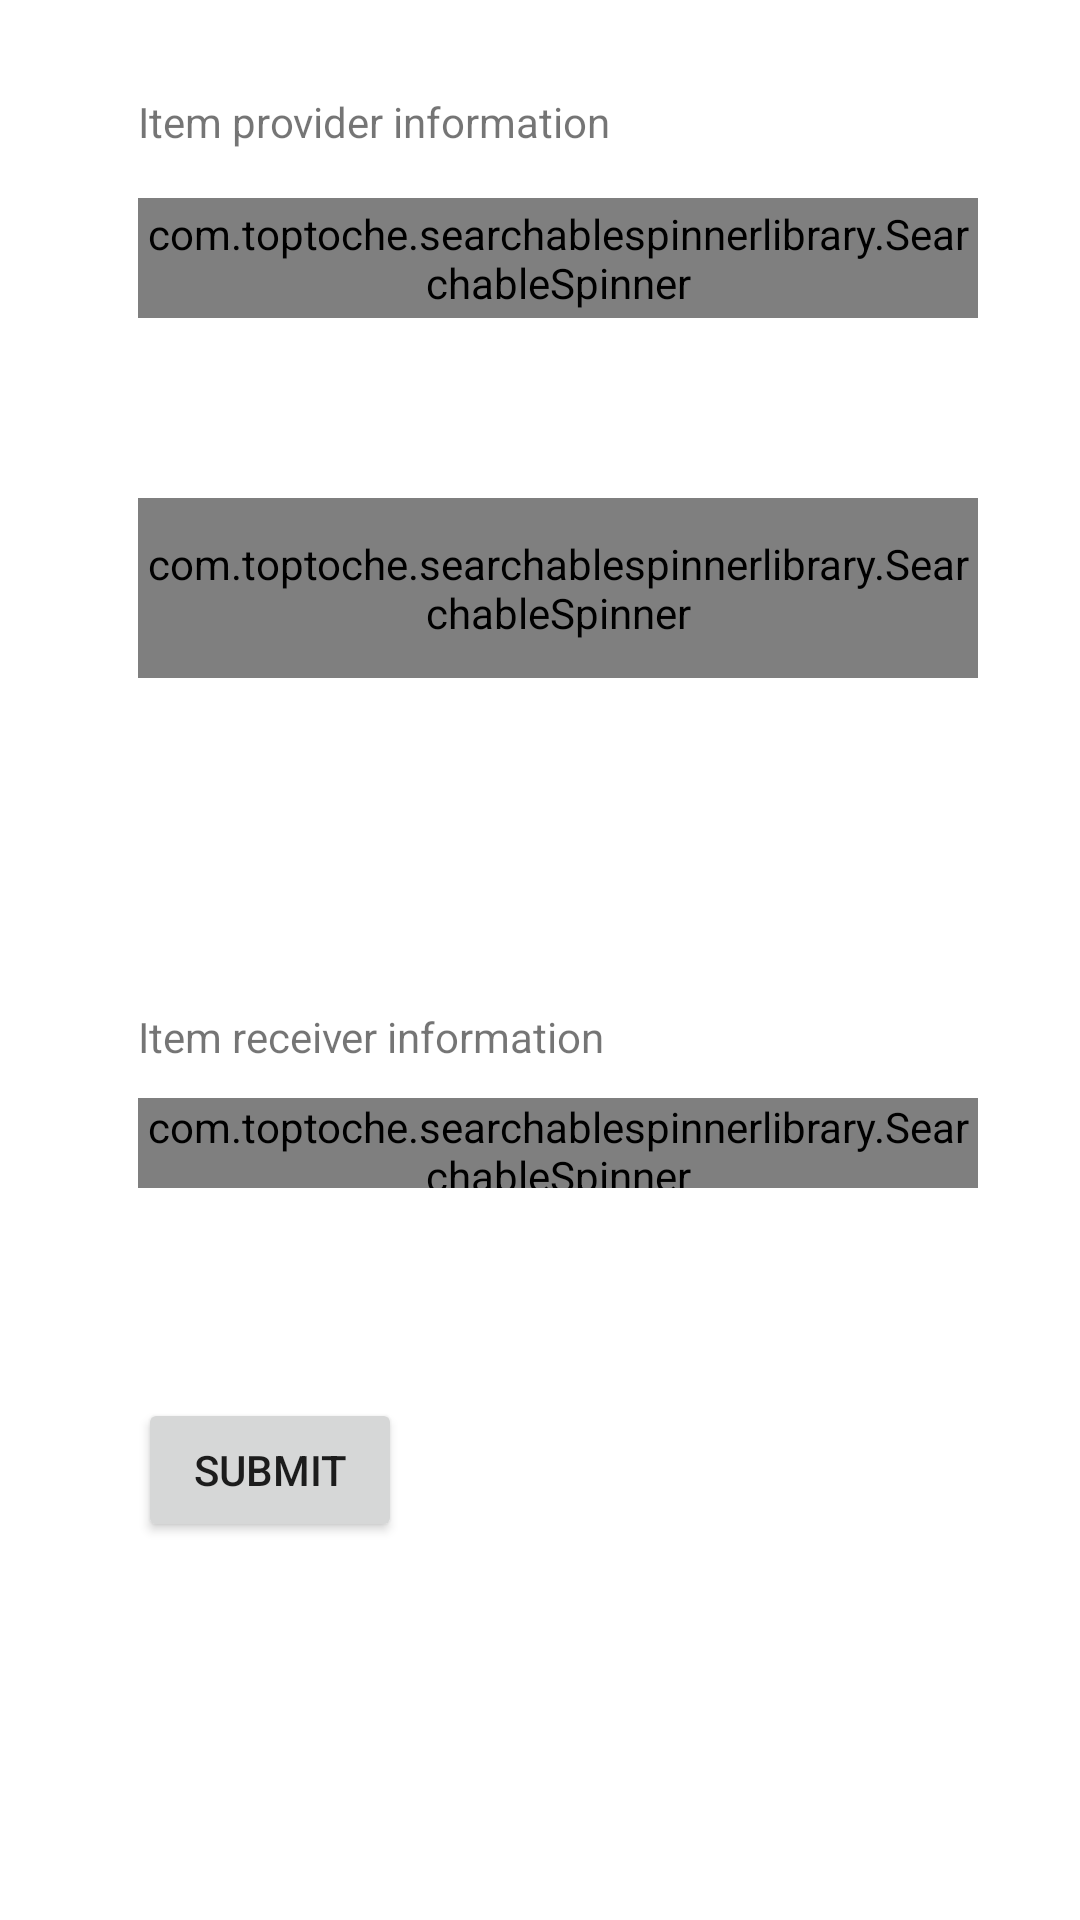

Android layout source for this screen:
<!-- AndroidManifest.xml: application theme Theme.MyNewApplication -->
<!-- res/layout/activity_information_box.xml -->
<?xml version="1.0" encoding="utf-8"?>
<RelativeLayout
    xmlns:android="http://schemas.android.com/apk/res/android"
    xmlns:tools="http://schemas.android.com/tools"
    android:layout_width="match_parent"
    android:layout_height="match_parent"
    android:id="@+id/informationBox_layout"
    android:padding="16dp"
    tools:context=".InformationBaxActivity">

    <com.toptoche.searchablespinnerlibrary.SearchableSpinner
        android:id="@+id/spinner"
        android:layout_width="280dp"
        android:layout_height="40dp"
        android:layout_alignParentStart="true"
        android:layout_alignParentTop="true"
        android:layout_marginStart="30dp"
        android:layout_marginTop="50dp" />

    <TextView
        android:id="@+id/selected_user"
        android:layout_width="310dp"
        android:layout_height="30dp"
        android:layout_alignParentStart="true"
        android:layout_alignParentTop="true"
        android:layout_marginStart="30dp"
        android:layout_marginTop="100dp"
        android:fontFamily="monospace"
        android:textSize="15sp"
        android:textStyle="bold"></TextView>

    <com.toptoche.searchablespinnerlibrary.SearchableSpinner
        android:id="@+id/spinner_uploaded_item"
        android:layout_width="280dp"
        android:layout_height="60dp"
        android:layout_alignParentStart="true"
        android:layout_alignParentTop="true"
        android:layout_marginStart="30dp"
        android:layout_marginTop="150dp" />

    <TextView
        android:id="@+id/show_items"
        android:layout_width="310dp"
        android:layout_height="90dp"
        android:layout_alignParentStart="true"
        android:layout_alignParentTop="true"
        android:layout_marginStart="30dp"
        android:layout_marginTop="220dp"
        android:fontFamily="monospace"
        android:textSize="15sp"
        android:textStyle="bold"></TextView>

    <TextView
        android:id="@+id/label"
        android:layout_width="185dp"
        android:layout_height="wrap_content"
        android:layout_alignParentStart="true"
        android:layout_alignParentTop="true"
        android:layout_marginStart="30dp"
        android:layout_marginTop="15dp"
        android:text="Item provider information" />

    <TextView
        android:id="@+id/receiver_label"
        android:layout_width="185dp"
        android:layout_height="wrap_content"
        android:layout_alignParentStart="true"
        android:layout_alignParentTop="true"
        android:layout_marginStart="30dp"
        android:layout_marginTop="320dp"
        android:text="Item receiver information" />

    <com.toptoche.searchablespinnerlibrary.SearchableSpinner
        android:id="@+id/spinner_receiver"
        android:layout_width="280dp"
        android:layout_height="30dp"
        android:layout_alignParentStart="true"
        android:layout_alignParentTop="true"
        android:layout_marginStart="30dp"
        android:layout_marginTop="350dp" />

    <TextView
        android:id="@+id/selected_receiver"
        android:layout_width="310dp"
        android:layout_height="30dp"
        android:layout_alignParentStart="true"
        android:layout_alignParentTop="true"
        android:layout_marginStart="30dp"
        android:layout_marginTop="390dp"
        android:fontFamily="monospace"
        android:textSize="15sp"
        android:textStyle="bold"></TextView>

    <Button
        android:id="@+id/button_submit_information_exchange"
        android:layout_width="wrap_content"
        android:layout_height="wrap_content"
        android:layout_alignParentStart="true"
        android:layout_alignParentTop="true"
        android:layout_marginStart="30dp"
        android:layout_marginTop="450dp"
        android:text="submit" />
</RelativeLayout>
<!-- resources referenced by this layout -->
<resources>
  <style name="Theme.MyNewApplication" parent="Theme.MaterialComponents.DayNight.DarkActionBar">
          
          <item name="colorPrimary">@color/lightBlue</item>
          <item name="colorPrimaryVariant">@color/darkBlue</item>
          <item name="colorOnPrimary">@color/white</item>
          <item name="colorAccent">@color/colorAccent</item>
          <item name="colorPrimaryDark">@color/darkBlue</item>
  
          
          <item name="colorSecondary">@color/teal_200</item>
          <item name="colorSecondaryVariant">@color/teal_700</item>
          <item name="colorOnSecondary">@color/black</item>
          
          <item name="android:statusBarColor" tools:targetApi="l">?attr/colorPrimaryVariant</item>
          
      </style>
  <color name="lightBlue">#12EDED</color>
  <color name="darkBlue">#26435A</color>
  <color name="white">#FFFFFFFF</color>
  <color name="teal_200">#FF03DAC5</color>
  <color name="teal_700">#FF018786</color>
  <color name="black">#FF000000</color>
  <!-- not gathered from this repository: default colours our renderer supplied (Android Studio template values) -->
  <color name="colorAccent">#FF03DAC5</color>
</resources>
